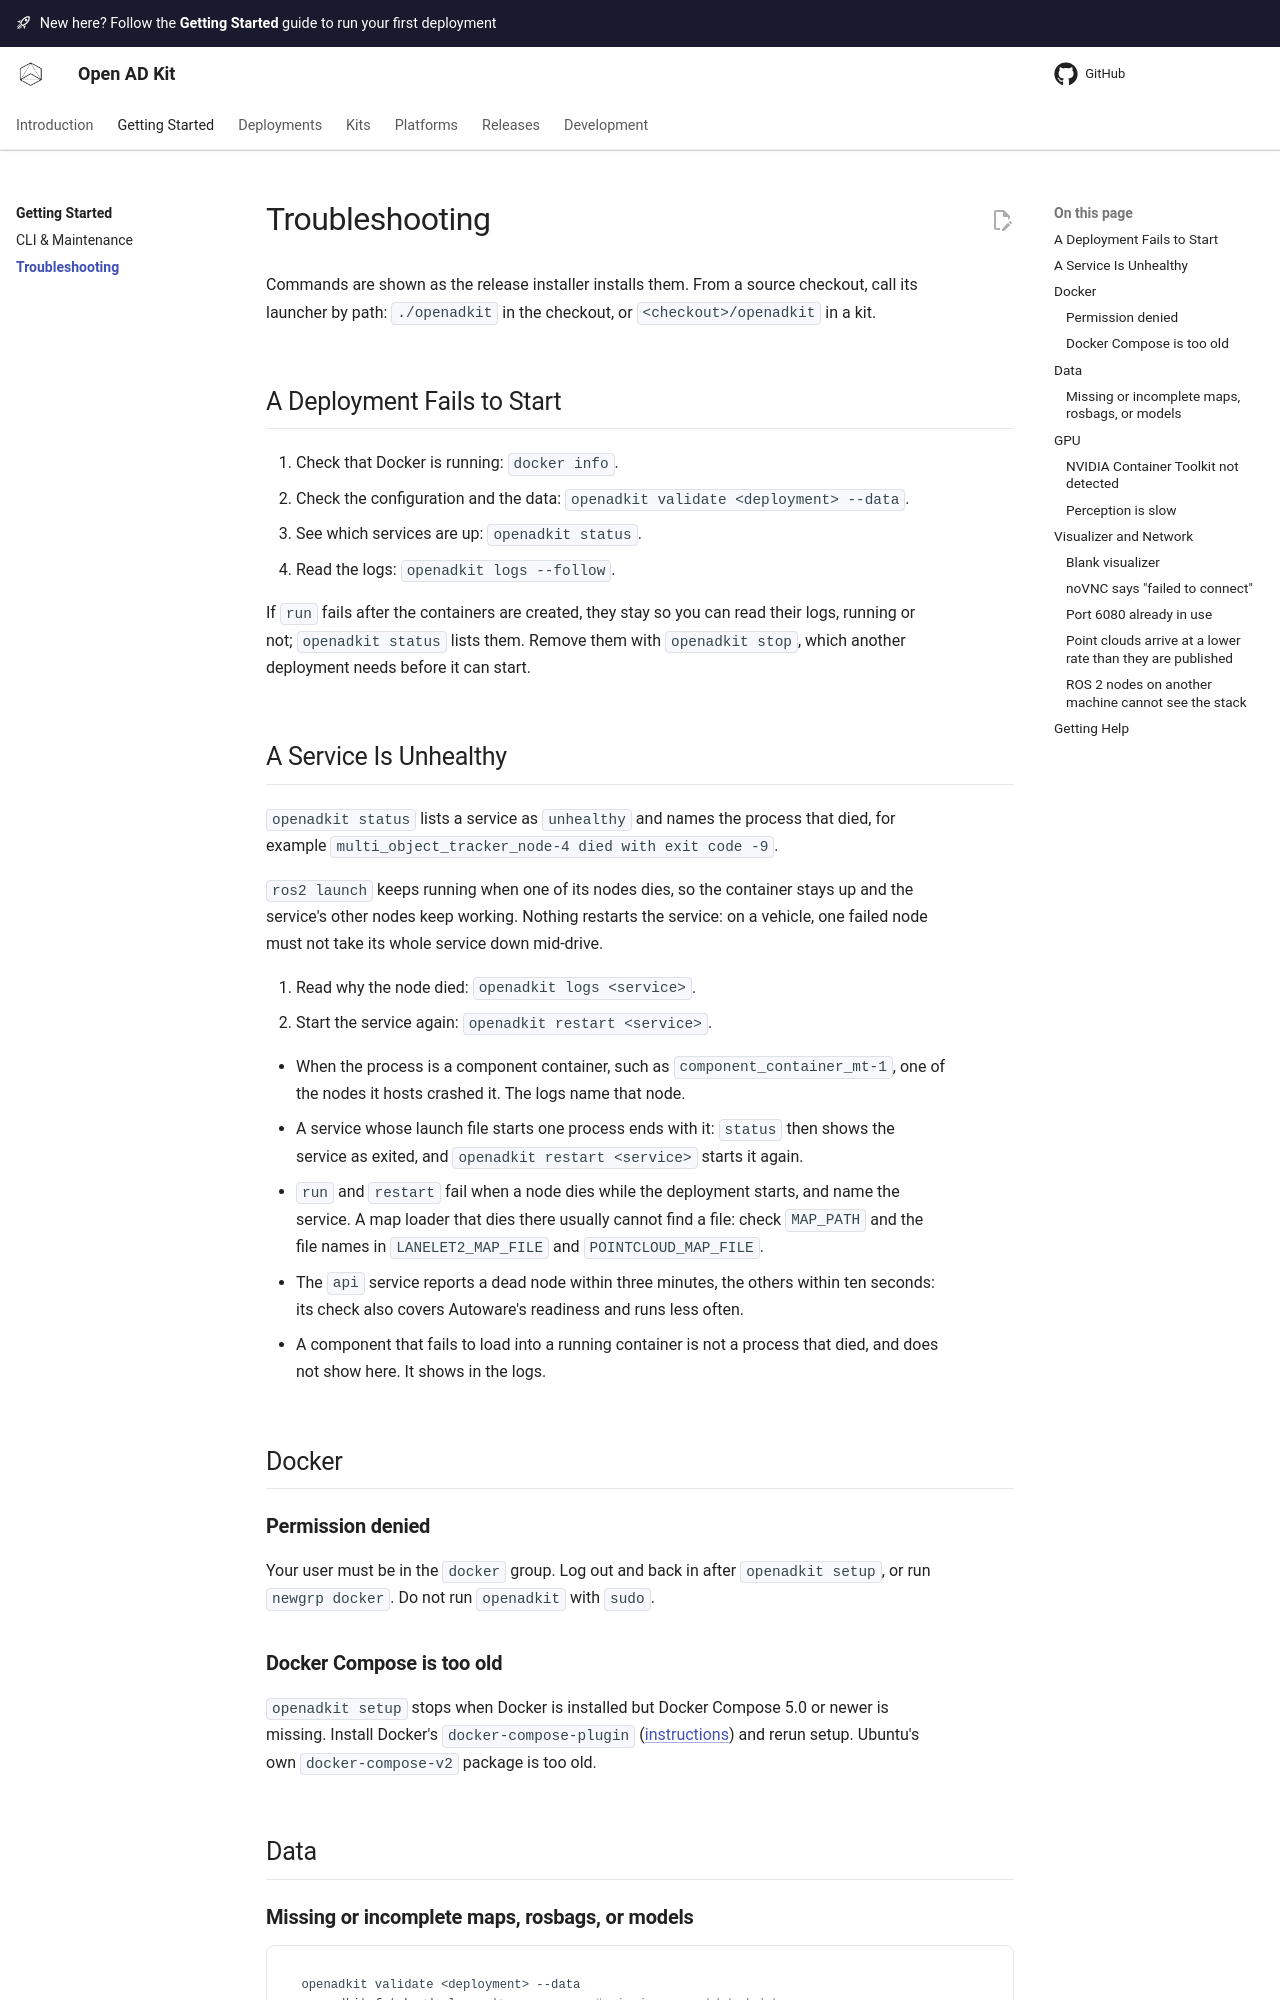

repository: autowarefoundation/openadkit · page: getting-started/troubleshooting/index.html · generator: mkdocs

# Troubleshooting

--8<-- "includes/cli-command-context.md"

## A Deployment Fails to Start

1. Check that Docker is running: `docker info`.
2. Check the configuration and the data: `openadkit validate <deployment> --data`.
3. See which services are up: `openadkit status`.
4. Read the logs: `openadkit logs --follow`.

If `run` fails after the containers are created, they stay so you can read
their logs, running or not; `openadkit status` lists them. Remove them with
`openadkit stop`, which another deployment needs before it can start.

## A Service Is Unhealthy

`openadkit status` lists a service as `unhealthy` and names the process that
died, for example `multi_object_tracker_node-4 died with exit code -9`.

`ros2 launch` keeps running when one of its nodes dies, so the container stays
up and the service's other nodes keep working. Nothing restarts the service: on
a vehicle, one failed node must not take its whole service down mid-drive.

1. Read why the node died: `openadkit logs <service>`.
2. Start the service again: `openadkit restart <service>`.

- When the process is a component container, such as
  `component_container_mt-1`, one of the nodes it hosts crashed it. The logs
  name that node.
- A service whose launch file starts one process ends with it: `status` then
  shows the service as exited, and `openadkit restart <service>` starts it
  again.
- `run` and `restart` fail when a node dies while the deployment starts, and
  name the service. A map loader that dies there usually
  cannot find a file: check `MAP_PATH` and the file names in
  `LANELET2_MAP_FILE` and `POINTCLOUD_MAP_FILE`.
- The `api` service reports a dead node within three minutes, the others within
  ten seconds: its check also covers Autoware's readiness and runs less often.
- A component that fails to load into a running container is not a process that
  died, and does not show here. It shows in the logs.

## Docker

### Permission denied

Your user must be in the `docker` group. Log out and back in after
`openadkit setup`, or run `newgrp docker`. Do not run `openadkit` with `sudo`.

### Docker Compose is too old

`openadkit setup` stops when Docker is installed but Docker Compose 5.0 or
newer is missing. Install Docker's `docker-compose-plugin`
([instructions](https://docs.docker.com/compose/install/linux/)) and rerun
setup. Ubuntu's own `docker-compose-v2` package is too old.

## Data
